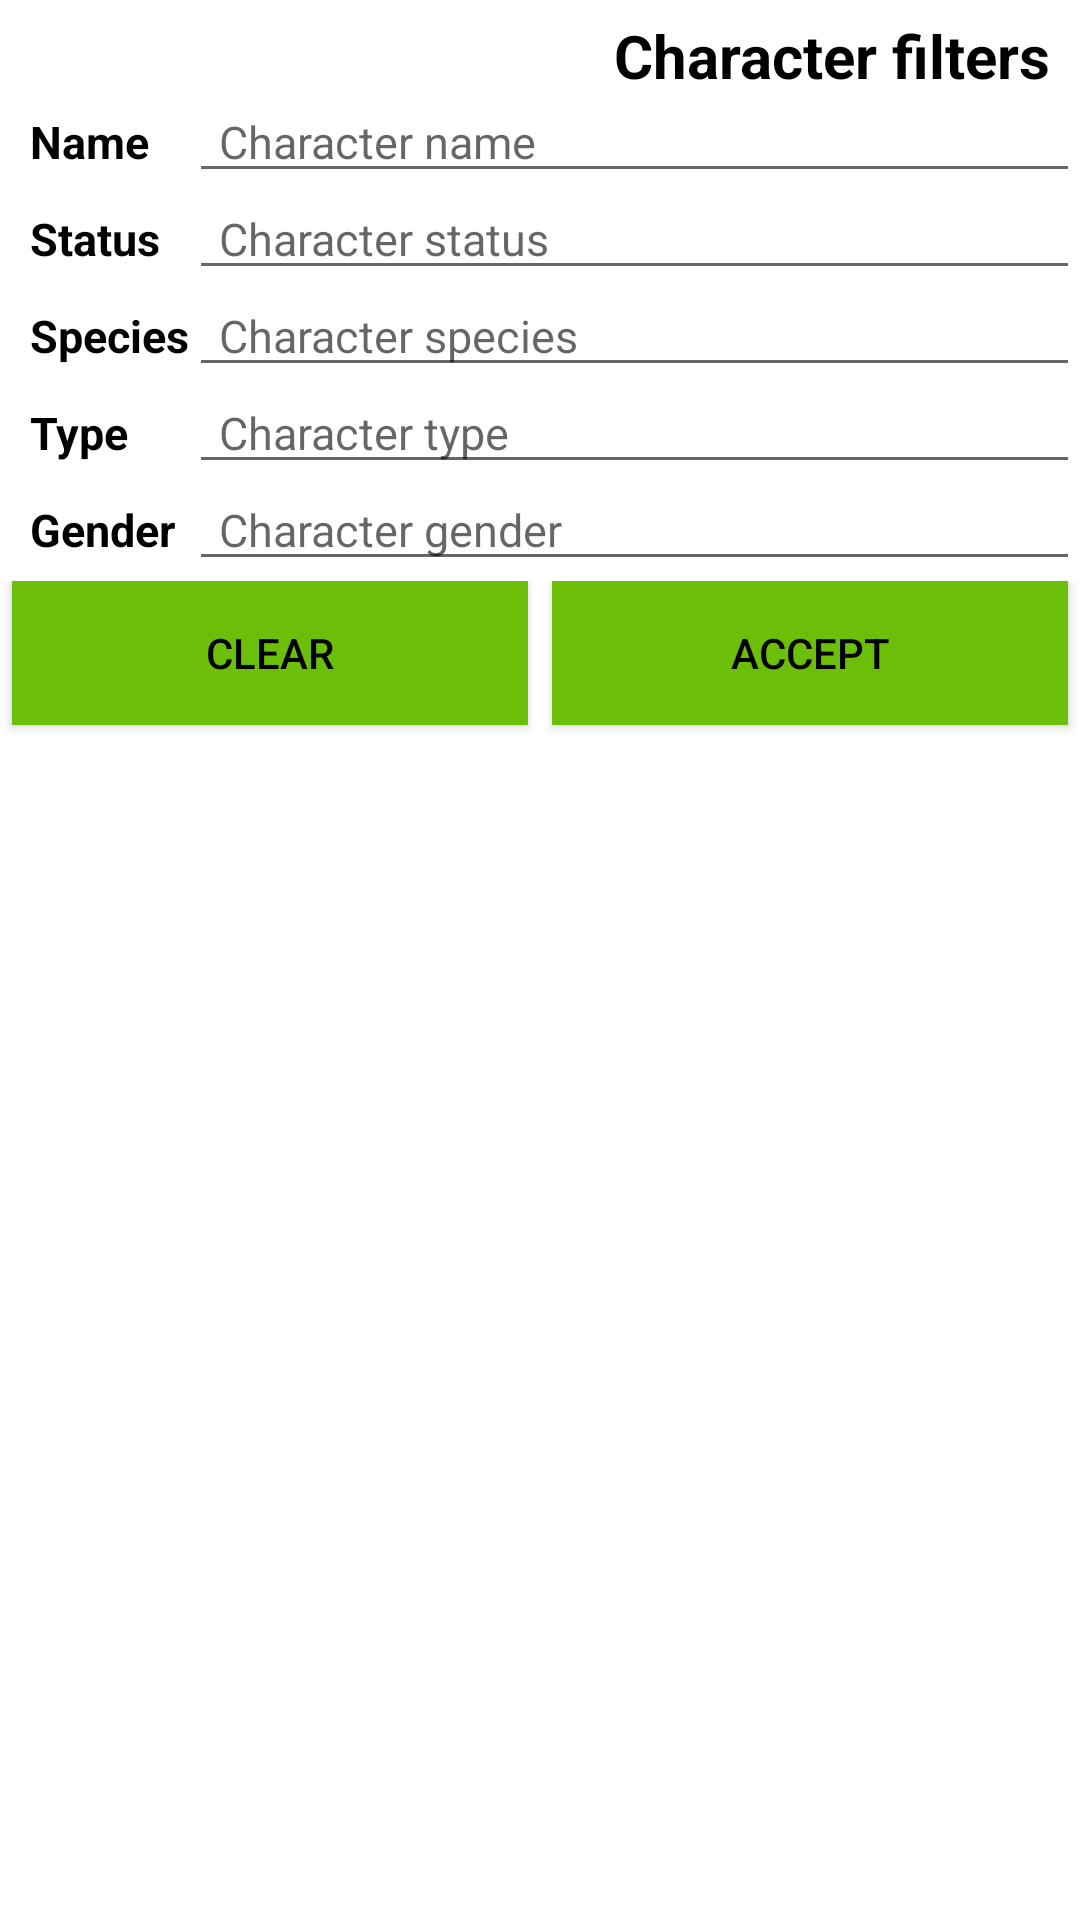

Layout XML and referenced resources for this Android screen:
<!-- AndroidManifest.xml: application theme Theme.Aston_intensive_course_work -->
<!-- res/layout/bottom_sheet_character_filters.xml -->
<?xml version="1.0" encoding="utf-8"?>
<androidx.constraintlayout.widget.ConstraintLayout xmlns:android="http://schemas.android.com/apk/res/android"
    xmlns:app="http://schemas.android.com/apk/res-auto"
    android:layout_width="match_parent"
    android:layout_height="match_parent">

    <TextView
        android:id="@+id/textView"
        style="@style/TextHeader"
        android:layout_width="match_parent"
        android:layout_height="wrap_content"
        android:gravity="end"
        android:text="@string/characters_filters"
        app:layout_constraintEnd_toEndOf="parent"
        app:layout_constraintStart_toStartOf="parent"
        app:layout_constraintTop_toTopOf="parent" />

    <TextView
        android:id="@+id/character_name_filter_title"
        style="@style/TextTitle"
        android:layout_width="0dp"
        android:layout_height="wrap_content"
        android:text="@string/character_name"
        app:layout_constraintEnd_toEndOf="@+id/character_species_filter_title"
        app:layout_constraintStart_toStartOf="parent"
        app:layout_constraintTop_toBottomOf="@+id/textView" />

    <EditText
        android:id="@+id/character_name_filter"
        style="@style/TextBasic"
        android:layout_width="0dp"
        android:layout_height="wrap_content"
        android:autofillHints="no"
        android:hint="@string/character_s_name_filter"
        android:inputType="text"
        app:layout_constraintEnd_toEndOf="parent"
        app:layout_constraintStart_toEndOf="@+id/character_name_filter_title"
        app:layout_constraintTop_toBottomOf="@+id/textView" />

    <TextView
        android:id="@+id/character_status_filter_title"
        style="@style/TextTitle"
        android:layout_width="0dp"
        android:layout_height="wrap_content"
        android:text="@string/status"
        app:layout_constraintEnd_toEndOf="@+id/character_species_filter_title"
        app:layout_constraintStart_toStartOf="parent"
        app:layout_constraintTop_toBottomOf="@+id/character_name_filter" />

    <EditText
        android:id="@+id/character_status_filter"
        style="@style/TextBasic"
        android:layout_width="0dp"
        android:layout_height="wrap_content"
        android:autofillHints="no"
        android:hint="@string/characters_status_filter"
        android:inputType="text"
        app:layout_constraintEnd_toEndOf="parent"
        app:layout_constraintStart_toEndOf="@+id/character_status_filter_title"
        app:layout_constraintTop_toBottomOf="@+id/character_name_filter" />

    <TextView
        android:id="@+id/character_species_filter_title"
        style="@style/TextTitle"
        android:layout_width="wrap_content"
        android:layout_height="wrap_content"
        android:text="@string/species"
        app:layout_constraintStart_toStartOf="parent"
        app:layout_constraintTop_toBottomOf="@+id/character_status_filter" />

    <EditText
        android:id="@+id/character_species_filter"
        style="@style/TextBasic"
        android:layout_width="0dp"
        android:layout_height="wrap_content"
        android:autofillHints="no"
        android:hint="@string/characters_species_filter"
        android:inputType="text"
        app:layout_constraintEnd_toEndOf="parent"
        app:layout_constraintStart_toEndOf="@+id/character_species_filter_title"
        app:layout_constraintTop_toBottomOf="@+id/character_status_filter" />

    <TextView
        android:id="@+id/character_type_filter_title"
        style="@style/TextTitle"
        android:layout_width="0dp"
        android:layout_height="wrap_content"
        android:text="@string/type"
        app:layout_constraintEnd_toEndOf="@+id/character_species_filter_title"
        app:layout_constraintStart_toStartOf="parent"
        app:layout_constraintTop_toBottomOf="@+id/character_species_filter" />

    <EditText
        android:id="@+id/character_type_filter"
        style="@style/TextBasic"
        android:layout_width="0dp"
        android:layout_height="wrap_content"
        android:autofillHints="no"
        android:hint="@string/characters_type_filter"
        android:inputType="text"
        app:layout_constraintEnd_toEndOf="parent"
        app:layout_constraintStart_toEndOf="@+id/character_type_filter_title"
        app:layout_constraintTop_toBottomOf="@+id/character_species_filter" />

    <TextView
        android:id="@+id/character_gender_filter_title"
        style="@style/TextTitle"
        android:layout_width="0dp"
        android:layout_height="wrap_content"
        android:text="@string/gender"
        app:layout_constraintEnd_toEndOf="@+id/character_species_filter_title"
        app:layout_constraintStart_toStartOf="parent"
        app:layout_constraintTop_toBottomOf="@+id/character_type_filter" />

    <EditText
        android:id="@+id/character_gender_filter"
        style="@style/TextBasic"
        android:layout_width="0dp"
        android:layout_height="wrap_content"
        android:autofillHints="no"
        android:hint="@string/characters_gender_filter"
        android:inputType="text"
        app:layout_constraintEnd_toEndOf="parent"
        app:layout_constraintStart_toEndOf="@+id/character_gender_filter_title"
        app:layout_constraintTop_toBottomOf="@+id/character_type_filter" />

    <include
        layout="@layout/filters_buttons"
        android:layout_width="match_parent"
        android:layout_height="wrap_content"
        app:layout_constraintEnd_toEndOf="parent"
        app:layout_constraintStart_toStartOf="parent"
        app:layout_constraintTop_toBottomOf="@+id/character_gender_filter" />

</androidx.constraintlayout.widget.ConstraintLayout>
<!-- res/layout/filters_buttons.xml (included above) -->
<?xml version="1.0" encoding="utf-8"?>
<androidx.constraintlayout.widget.ConstraintLayout xmlns:android="http://schemas.android.com/apk/res/android"
    android:layout_width="match_parent"
    android:layout_height="wrap_content"
    xmlns:app="http://schemas.android.com/apk/res-auto">

    <androidx.appcompat.widget.AppCompatButton
        android:id="@+id/button_clear"
        style="@style/FiltersButtons"
        android:layout_width="0dp"
        android:layout_height="wrap_content"
        android:text="@string/clear"
        app:layout_constraintStart_toStartOf="parent"
        app:layout_constraintEnd_toStartOf="@+id/button_accept"
        app:layout_constraintBottom_toBottomOf="parent"/>

    <androidx.appcompat.widget.AppCompatButton
        android:id="@+id/button_accept"
        style="@style/FiltersButtons"
        android:layout_width="0dp"
        android:layout_height="wrap_content"
        android:text="@string/accept"
        app:layout_constraintEnd_toEndOf="parent"
        app:layout_constraintStart_toEndOf="@+id/button_clear"
        app:layout_constraintBottom_toBottomOf="parent"/>
</androidx.constraintlayout.widget.ConstraintLayout>
<!-- resources referenced by this layout -->
<resources>
  <string name="accept">Accept</string>
  <string name="character_name">Name</string>
  <string name="character_s_name_filter">Character name</string>
  <string name="characters_filters">Character filters</string>
  <string name="characters_gender_filter">Character gender</string>
  <string name="characters_species_filter">Character species</string>
  <string name="characters_status_filter">Character status</string>
  <string name="characters_type_filter">Character type</string>
  <string name="clear">Clear</string>
  <string name="gender">Gender</string>
  <string name="species">Species</string>
  <string name="status">Status</string>
  <string name="type">Type</string>
  <style name="FiltersButtons" parent="TextAppearance.AppCompat.Widget.Button">
          <item name="android:layout_weight">1</item>
          <item name="android:layout_margin">@dimen/margin_frame</item>
          <item name="android:background">@color/acid_green</item>
          <item name="android:textColor">@color/black</item>
      </style>
  <style name="TextBasic" parent="Widget.AppCompat.TextView">
          <item name="android:paddingTop">@dimen/padding_top</item>
          <item name="android:paddingStart">@dimen/padding_start</item>
          <item name="android:paddingEnd">@dimen/padding_start</item>
          <item name="android:textColor">@color/design_default_color_on_secondary</item>
          <item name="android:textSize">15sp</item>
      </style>
  <style name="TextHeader" parent="Widget.AppCompat.TextView">
          <item name="android:paddingTop">@dimen/padding_top</item>
          <item name="android:paddingStart">@dimen/padding_start</item>
          <item name="android:paddingEnd">@dimen/padding_start</item>
          <item name="android:textSize">20sp</item>
          <item name="android:textStyle">bold</item>
          <item name="android:textColor">@color/design_default_color_on_secondary</item>
      </style>
  <style name="TextTitle" parent="Widget.AppCompat.TextView">
          <item name="android:paddingTop">@dimen/padding_top</item>
          <item name="android:paddingStart">@dimen/padding_start</item>
          <item name="android:textSize">15sp</item>
          <item name="android:textStyle">bold</item>
          <item name="android:textColor">@color/design_default_color_on_secondary</item>
      </style>
  <style name="Theme.Aston_intensive_course_work" parent="Theme.MaterialComponents.DayNight.NoActionBar">
          
          <item name="colorPrimary">@color/acid_green</item>
          <item name="colorPrimaryVariant">@color/acid_green</item>
          <item name="colorOnPrimary">@color/white</item>
          
          <item name="colorSecondary">@color/teal_200</item>
          <item name="colorSecondaryVariant">@color/teal_700</item>
          <item name="colorOnSecondary">@color/black</item>
          
          <item name="android:statusBarColor">?attr/colorPrimaryVariant</item>
          
          <item name="android:windowFullscreen">true</item>
      </style>
  <dimen name="margin_frame">4dp</dimen>
  <color name="acid_green">#6BBF08</color>
  <color name="black">#FF000000</color>
  <dimen name="padding_top">5dp</dimen>
  <dimen name="padding_start">10dp</dimen>
  <color name="white">#FFFFFFFF</color>
  <color name="teal_200">#FF03DAC5</color>
  <color name="teal_700">#FF018786</color>
</resources>
